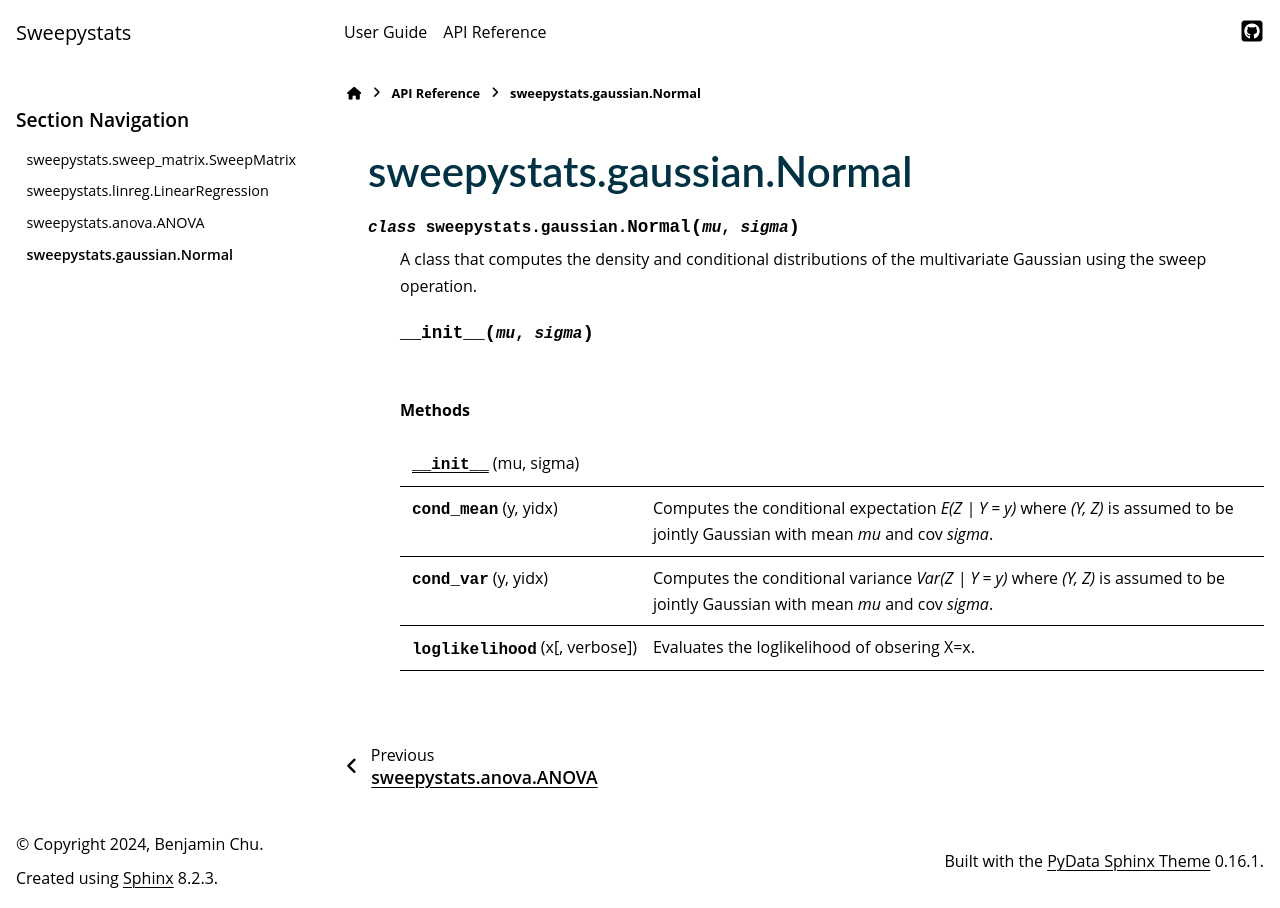

repository: biona001/sweepystats · page: docs/api_reference/generated/sweepystats.gaussian.Normal.html · generator: sphinx

sweepystats.gaussian.Normal
===========================

.. currentmodule:: sweepystats.gaussian

.. autoclass:: Normal

   
   .. automethod:: __init__

   
   .. rubric:: Methods

   .. autosummary::
   
      ~Normal.__init__
      ~Normal.cond_mean
      ~Normal.cond_var
      ~Normal.loglikelihood
   
   

   
   
   
